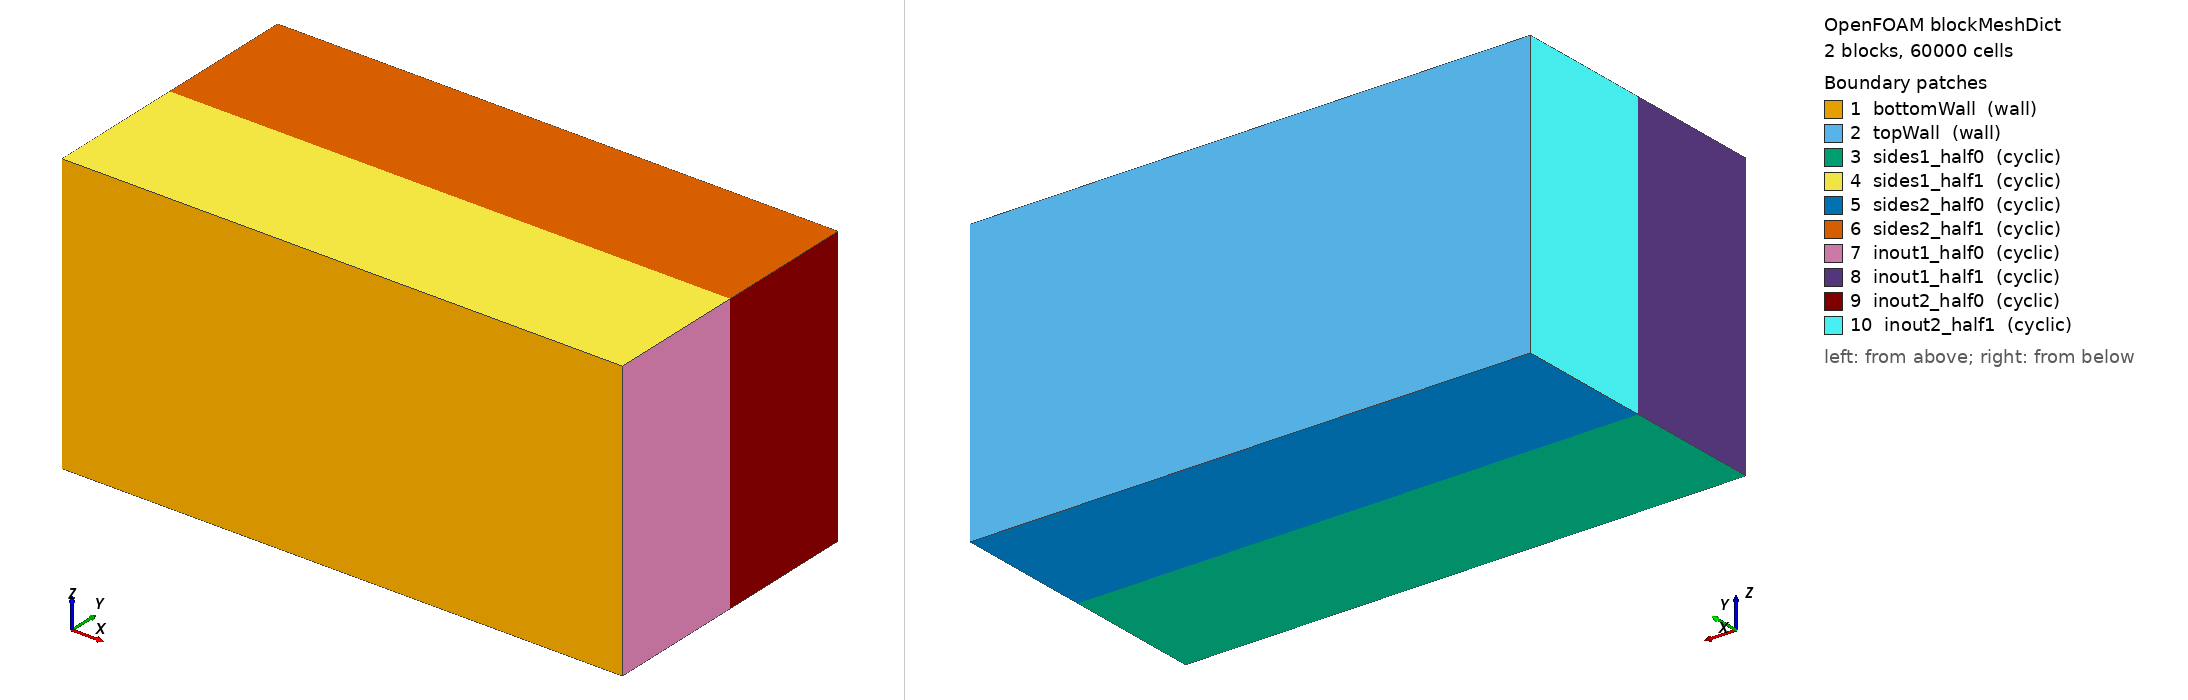

OpenFOAM case: the mesh blockMesh builds from blockMeshDict, 2 block(s), 60000 cells. Boundary patches (legend numbers): 1 bottomWall (wall), 2 topWall (wall), 3 sides1_half0 (cyclic), 4 sides1_half1 (cyclic), 5 sides2_half0 (cyclic), 6 sides2_half1 (cyclic), 7 inout1_half0 (cyclic), 8 inout1_half1 (cyclic), 9 inout2_half0 (cyclic), 10 inout2_half1 (cyclic). Left view from above one corner, right view from below the opposite corner. Boundary conditions: 0 field file(s) under 0/; 0 of 10 drawn patches have an entry in a shipped field file.

=== constant/polyMesh/blockMeshDict ===
/*--------------------------------*- C++ -*----------------------------------*\
| =========                 |                                                 |
| \\      /  F ield         | OpenFOAM: The Open Source CFD Toolbox           |
|  \\    /   O peration     | Version:  2.0                                   |
|   \\  /    A nd           | Web:      www.OpenFOAM.com                      |
|    \\/     M anipulation  |                                                 |
\*---------------------------------------------------------------------------*/
FoamFile
{
    version     2.0;
    format      ascii;
    class       dictionary;
    object      blockMeshDict;
}
// * * * * * * * * * * * * * * * * * * * * * * * * * * * * * * * * * * * * * //

convertToMeters 1;

vertices        
(
    (0 0 0)
    (4 0 0)
    (0 1 0)
    (4 1 0)
    (0 2 0)
    (4 2 0)
    (0 0 2)
    (4 0 2)
    (0 1 2)
    (4 1 2)
    (0 2 2)
    (4 2 2)
);

blocks          
(
    hex (0 1 3 2 6 7 9 8) (40 25 30) simpleGrading (1 10.7028 1)
    hex (2 3 5 4 8 9 11 10) (40 25 30) simpleGrading (1 0.0984 1)
);

edges           
(
);

boundary         
(
    bottomWall
    {
        type            wall;
        faces           ((0 1 7 6));
    }
    topWall
    {
        type            wall;
        faces           ((4 10 11 5));
    }

    sides1_half0
    {
        type            cyclic;
        neighbourPatch  sides1_half1;
        faces           ((0 2 3 1));
    }
    sides1_half1
    {
        type            cyclic;
        neighbourPatch  sides1_half0;
        faces           ((6 7 9 8));
    }

    sides2_half0
    {
        type            cyclic;
        neighbourPatch  sides2_half1;
        faces           ((2 4 5 3));
    }
    sides2_half1
    {
        type            cyclic;
        neighbourPatch  sides2_half0;
        faces           ((8 9 11 10));
    }

    inout1_half0
    {
        type            cyclic;
        neighbourPatch  inout1_half1;
        faces           ((1 3 9 7));
    }
    inout1_half1
    {
        type            cyclic;
        neighbourPatch  inout1_half0;
        faces           ((0 6 8 2));
    }

    inout2_half0
    {
        type            cyclic;
        neighbourPatch  inout2_half1;
        faces           ((3 5 11 9));
    }
    inout2_half1
    {
        type            cyclic;
        neighbourPatch  inout2_half0;
        faces           ((2 8 10 4));
    }
);

mergePatchPairs
(
);

// ************************************************************************* //


=== system/controlDict ===
/*--------------------------------*- C++ -*----------------------------------*\
| =========                 |                                                 |
| \\      /  F ield         | OpenFOAM: The Open Source CFD Toolbox           |
|  \\    /   O peration     | Version:  2.0                                   |
|   \\  /    A nd           | Web:      www.OpenFOAM.com                      |
|    \\/     M anipulation  |                                                 |
\*---------------------------------------------------------------------------*/
FoamFile
{
    version     2.0;
    format      ascii;
    class       dictionary;
    location    "system";
    object      controlDict;
}
// * * * * * * * * * * * * * * * * * * * * * * * * * * * * * * * * * * * * * //

application     channelFoam;

startFrom       startTime;

startTime       0;

stopAt          endTime;

endTime         1000;

deltaT          0.2;

writeControl    timeStep;

writeInterval   200;

purgeWrite      0;

writeFormat     ascii;

writePrecision  6;

writeCompression off;

timeFormat      general;

timePrecision   6;

runTimeModifiable true;

functions
{
    fieldAverage1
    {
        type            fieldAverage;
        functionObjectLibs ( "libfieldFunctionObjects.so" );
        enabled         true;
        outputControl   outputTime;

        fields
        (
            U
            {
                mean        on;
                prime2Mean  on;
                base        time;
            }

            p
            {
                mean        on;
                prime2Mean  on;
                base        time;
            }
        );
    }
}

// ************************************************************************* //
